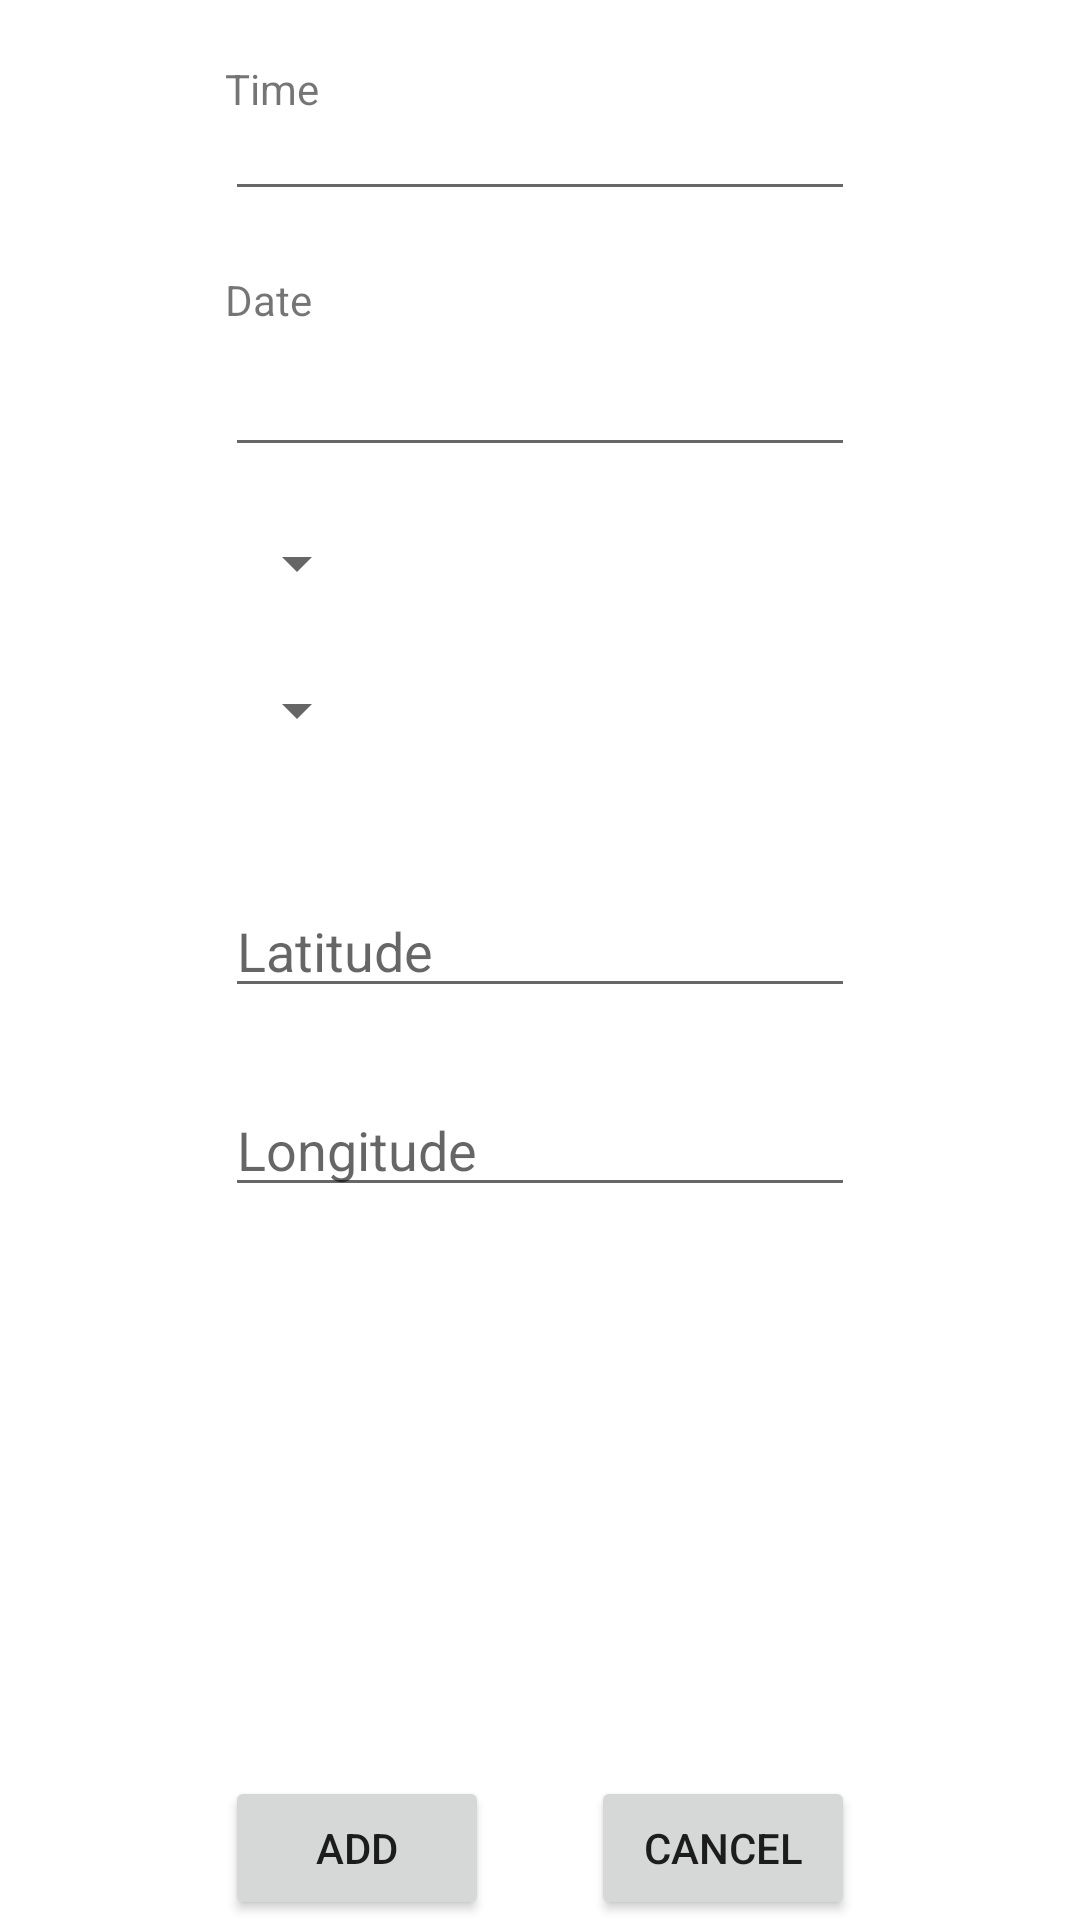

Reconstruct the res/layout file that produces this screen, plus the resources it refers to.
<!-- AndroidManifest.xml: application theme AppTheme -->
<!-- res/layout/content_source_report.xml -->
<?xml version="1.0" encoding="utf-8"?>
<RelativeLayout xmlns:android="http://schemas.android.com/apk/res/android"
    xmlns:app="http://schemas.android.com/apk/res-auto"
    xmlns:tools="http://schemas.android.com/tools"
    android:id="@+id/content_source_report"
    android:layout_width="match_parent"
    android:layout_height="match_parent"
    android:paddingBottom="@dimen/activity_vertical_margin"
    android:paddingLeft="@dimen/activity_horizontal_margin"
    android:paddingRight="@dimen/activity_horizontal_margin"
    android:paddingTop="@dimen/activity_vertical_margin"
    app:layout_behavior="@string/appbar_scrolling_view_behavior"
    tools:context="com.two_six_mafia.root.waterapp.Controller.RegistrationActivity"
    tools:showIn="@layout/activity_source_report">

    <EditText
        android:layout_width="wrap_content"
        android:layout_height="wrap_content"
        android:inputType="time"
        android:ems="10"
        android:layout_alignParentTop="true"
        android:layout_centerHorizontal="true"
        android:layout_marginTop="29dp"
        android:id="@+id/autoTime"
        style="@android:style/Widget.AutoCompleteTextView" />

    <EditText
        android:layout_width="wrap_content"
        android:layout_height="wrap_content"
        android:inputType="date"
        android:ems="10"
        android:layout_below="@+id/autoTime"
        android:layout_alignStart="@+id/autoTime"
        android:layout_marginTop="44dp"
        android:id="@+id/autoDate"
        style="@android:style/Widget.AutoCompleteTextView" />

    <Button
        android:text="Add"
        android:layout_width="wrap_content"
        android:layout_height="wrap_content"
        android:id="@+id/addSourceReport"
        android:layout_alignParentBottom="true"
        android:layout_alignStart="@+id/longitude" />

    <Button
        android:text="Cancel"
        android:layout_width="wrap_content"
        android:layout_height="wrap_content"
        android:id="@+id/cancelSourceReport"
        android:layout_alignParentBottom="true"
        android:layout_alignEnd="@+id/longitude" />

    <EditText
        android:layout_width="wrap_content"
        android:layout_height="wrap_content"
        android:inputType="numberSigned|numberDecimal"
        android:ems="10"
        android:layout_below="@+id/latitude"
        android:layout_alignEnd="@+id/latitude"
        android:layout_marginTop="25dp"
        android:id="@+id/longitude"
        android:hint="Longitude" />

    <Spinner
        android:layout_width="wrap_content"
        android:layout_height="wrap_content"
        android:layout_marginTop="20dp"
        android:id="@+id/waterType"
        android:layout_below="@+id/autoDate"
        android:layout_alignStart="@+id/autoDate" />

    <EditText
        android:layout_width="wrap_content"
        android:layout_height="wrap_content"
        android:ems="10"
        android:id="@+id/latitude"
        android:hint="Latitude"
        android:layout_below="@+id/waterType"
        android:layout_alignStart="@+id/waterCondition"
        android:layout_marginTop="95dp"
        android:inputType="numberSigned|numberDecimal" />

    <Spinner
        android:layout_width="wrap_content"
        android:layout_height="wrap_content"
        android:id="@+id/waterCondition"
        android:layout_marginTop="25dp"
        android:layout_below="@+id/waterType"
        android:layout_alignStart="@+id/waterType" />

    <TextView
        android:text="Time"
        android:layout_width="wrap_content"
        android:layout_height="wrap_content"
        android:layout_marginTop="20dp"
        android:id="@+id/time"
        android:layout_alignParentTop="true"
        android:layout_alignStart="@+id/autoTime" />

    <TextView
        android:text="Date"
        android:layout_width="wrap_content"
        android:layout_height="wrap_content"
        android:layout_marginTop="20dp"
        android:id="@+id/date"
        android:layout_below="@+id/autoTime"
        android:layout_alignStart="@+id/autoDate" />
</RelativeLayout>
<!-- res/layout/activity_source_report.xml (included above) -->
<?xml version="1.0" encoding="utf-8"?>
<RelativeLayout xmlns:android="http://schemas.android.com/apk/res/android"
    xmlns:tools="http://schemas.android.com/tools"
    android:id="@+id/activity_source_report"
    android:layout_width="match_parent"
    android:layout_height="match_parent"
    android:paddingBottom="@dimen/activity_vertical_margin"
    android:paddingLeft="@dimen/activity_horizontal_margin"
    android:paddingRight="@dimen/activity_horizontal_margin"
    android:paddingTop="@dimen/activity_vertical_margin"
    tools:context="com.two_six_mafia.root.waterapp.Controller.SourceReportActivity">

    <EditText
        android:layout_width="wrap_content"
        android:layout_height="wrap_content"
        android:inputType="time"
        android:ems="10"
        android:layout_alignParentTop="true"
        android:layout_centerHorizontal="true"
        android:layout_marginTop="29dp"
        android:id="@+id/autoTime"
        style="@android:style/Widget.AutoCompleteTextView" />

    <EditText
        android:layout_width="wrap_content"
        android:layout_height="wrap_content"
        android:inputType="date"
        android:ems="10"
        android:layout_below="@+id/autoTime"
        android:layout_alignStart="@+id/autoTime"
        android:layout_marginTop="44dp"
        android:id="@+id/autoDate"
        style="@android:style/Widget.AutoCompleteTextView" />

    <Button
        android:text="Add"
        android:layout_width="wrap_content"
        android:layout_height="wrap_content"
        android:layout_alignParentBottom="true"
        android:layout_alignEnd="@+id/date"
        android:id="@+id/addSourceReport" />

    <Button
        android:text="Cancel"
        android:layout_width="wrap_content"
        android:layout_height="wrap_content"
        android:layout_alignParentBottom="true"
        android:layout_alignParentEnd="true"
        android:id="@+id/cancelSourceReport" />

    <EditText
        android:layout_width="wrap_content"
        android:layout_height="wrap_content"
        android:inputType="numberSigned|numberDecimal"
        android:ems="10"
        android:layout_below="@+id/latitude"
        android:layout_alignEnd="@+id/latitude"
        android:layout_marginTop="25dp"
        android:id="@+id/longitude"
        android:hint="Longitude" />

    <Spinner
        android:layout_width="wrap_content"
        android:layout_height="wrap_content"
        android:layout_marginTop="20dp"
        android:id="@+id/waterType"
        android:layout_below="@+id/autoDate"
        android:layout_alignStart="@+id/autoDate" />

    <EditText
        android:layout_width="wrap_content"
        android:layout_height="wrap_content"
        android:ems="10"
        android:id="@+id/latitude"
        android:hint="Latitude"
        android:layout_below="@+id/waterType"
        android:layout_alignStart="@+id/waterCondition"
        android:layout_marginTop="95dp"
        android:inputType="numberSigned|numberDecimal" />

    <Spinner
        android:layout_width="wrap_content"
        android:layout_height="wrap_content"
        android:id="@+id/waterCondition"
        android:layout_marginTop="25dp"
        android:layout_below="@+id/waterType"
        android:layout_alignStart="@+id/waterType" />

    <TextView
        android:text="Time"
        android:layout_width="wrap_content"
        android:layout_height="wrap_content"
        android:layout_marginTop="20dp"
        android:id="@+id/time"
        android:layout_alignParentTop="true"
        android:layout_alignStart="@+id/autoTime" />

    <TextView
        android:text="Date"
        android:layout_width="wrap_content"
        android:layout_height="wrap_content"
        android:layout_marginTop="20dp"
        android:id="@+id/date"
        android:layout_below="@+id/autoTime"
        android:layout_alignStart="@+id/autoDate" />
</RelativeLayout>
<!-- resources referenced by this layout -->
<resources>

</resources>
